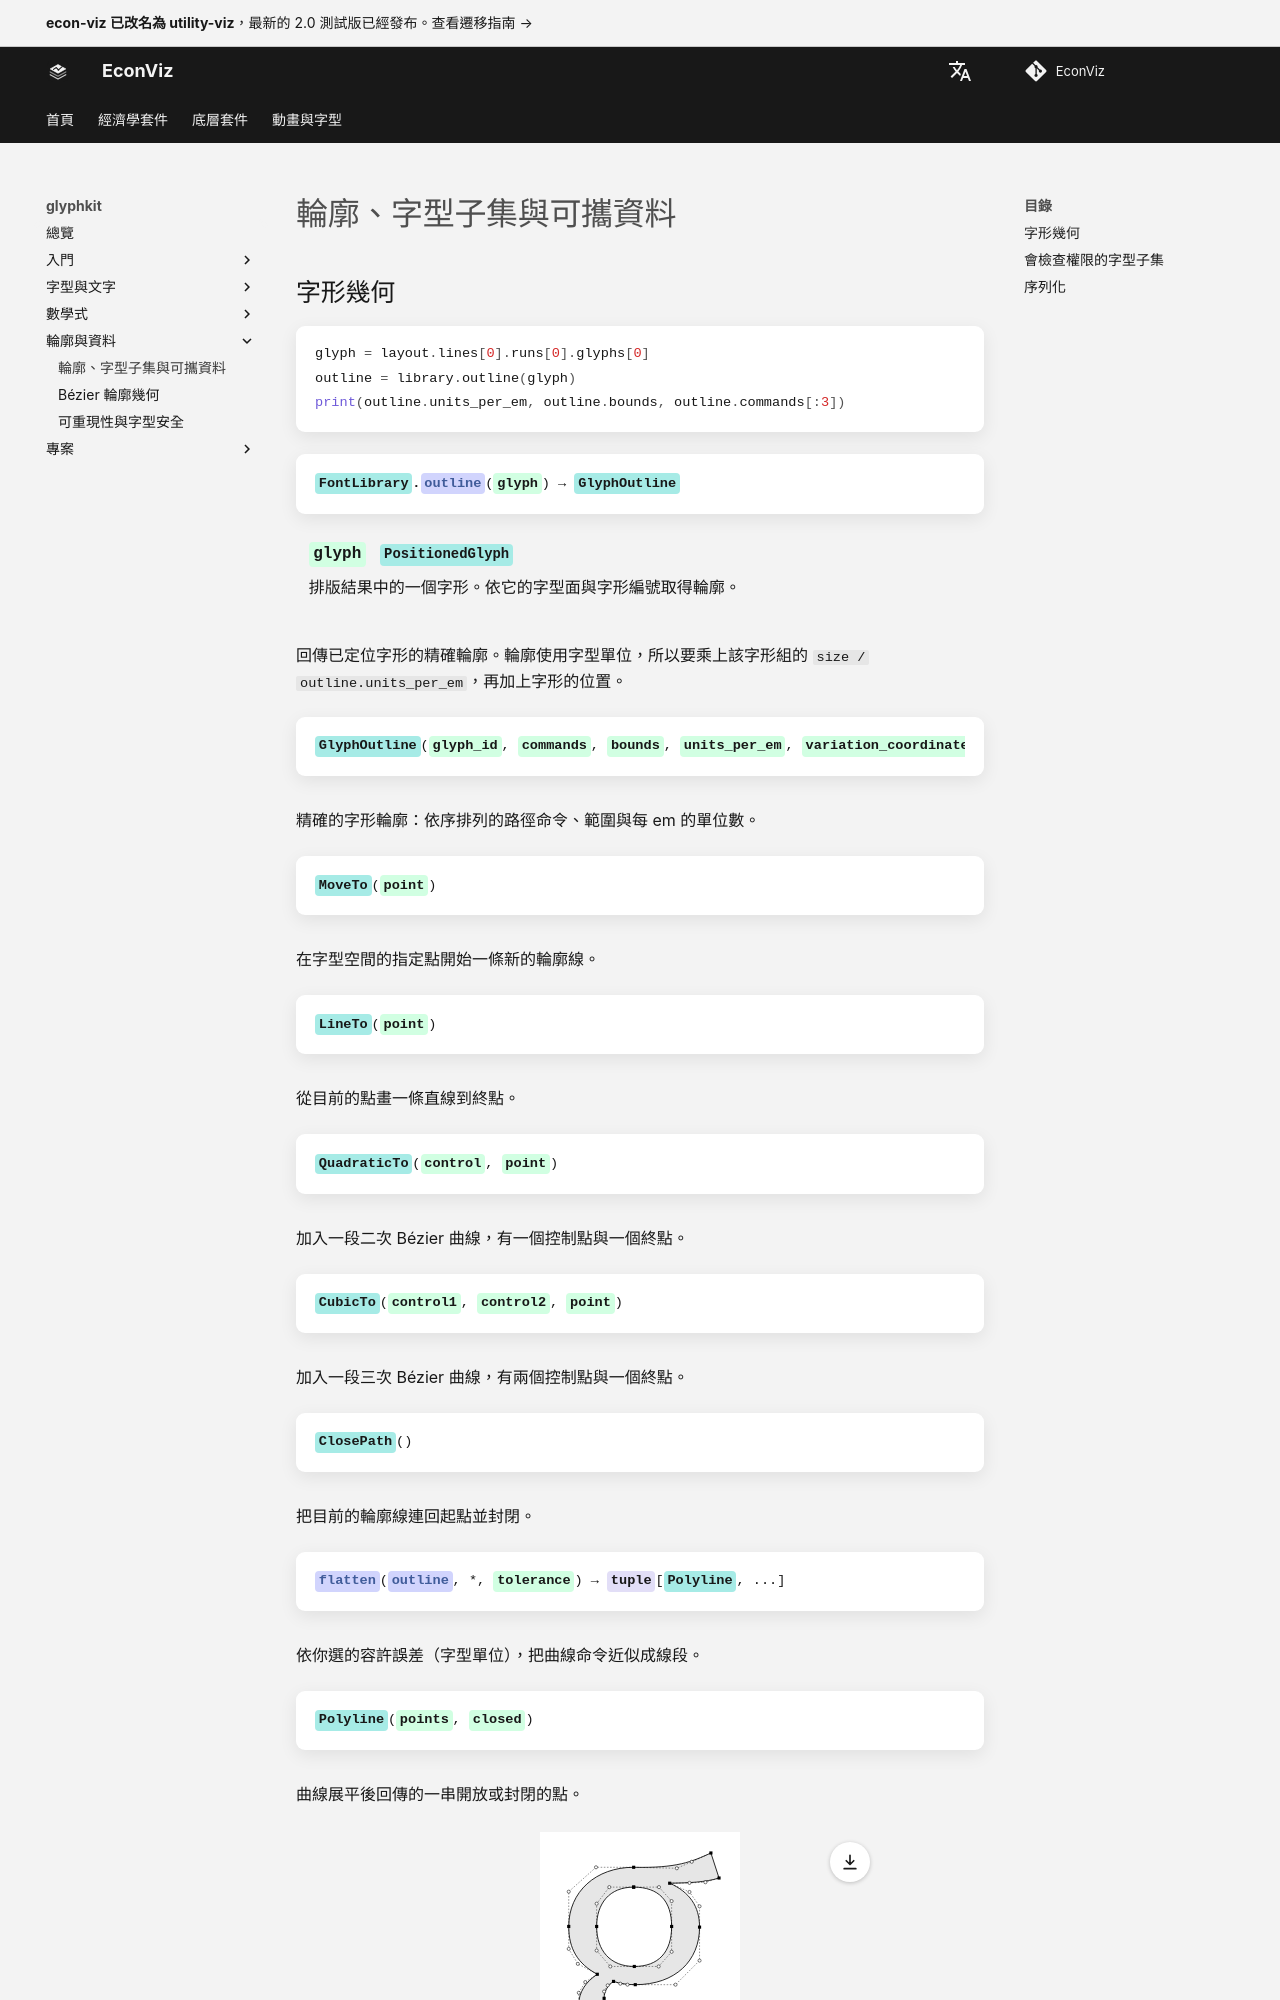

repository: EconViz/econ-viz-docs · page: zh-TW/glyphkit/guides/outlines-embedding/index.html · generator: mkdocs

---
seo_title: "輪廓、字型子集與可攜資料"
---

# 輪廓、字型子集與可攜資料

<span id="sec-outlines-embedding"></span>

## 字形幾何

```python
glyph = layout.lines[0].runs[0].glyphs[0]
outline = library.outline(glyph)
print(outline.units_per_em, outline.bounds, outline.commands[:3])
```

<!-- api: glyphkit.outlines_outline -->

回傳已定位字形的精確輪廓。輪廓使用字型單位，所以要乘上該字形組的 `size / outline.units_per_em`，再加上字形的位置。

<!-- api: glyphkit.guides_outlines_embedding_1 -->

精確的字形輪廓：依序排列的路徑命令、範圍與每 em 的單位數。

<!-- api: glyphkit.guides_outlines_embedding_2 -->

在字型空間的指定點開始一條新的輪廓線。

<!-- api: glyphkit.guides_outlines_embedding_3 -->

從目前的點畫一條直線到終點。

<!-- api: glyphkit.guides_outlines_embedding_4 -->

加入一段二次 Bézier 曲線，有一個控制點與一個終點。

<!-- api: glyphkit.guides_outlines_embedding_5 -->

加入一段三次 Bézier 曲線，有兩個控制點與一個終點。

<!-- api: glyphkit.guides_outlines_embedding_6 -->

把目前的輪廓線連回起點並封閉。

<!-- api: glyphkit.guides_outlines_embedding_7 -->

依你選的容許誤差（字型單位），把曲線命令近似成線段。

<!-- api: glyphkit.guides_outlines_embedding_8 -->

曲線展平後回傳的一串開放或封閉的點。

<span id="fig-glyph-outline"></span>

<figure class="ev-fig" markdown>
